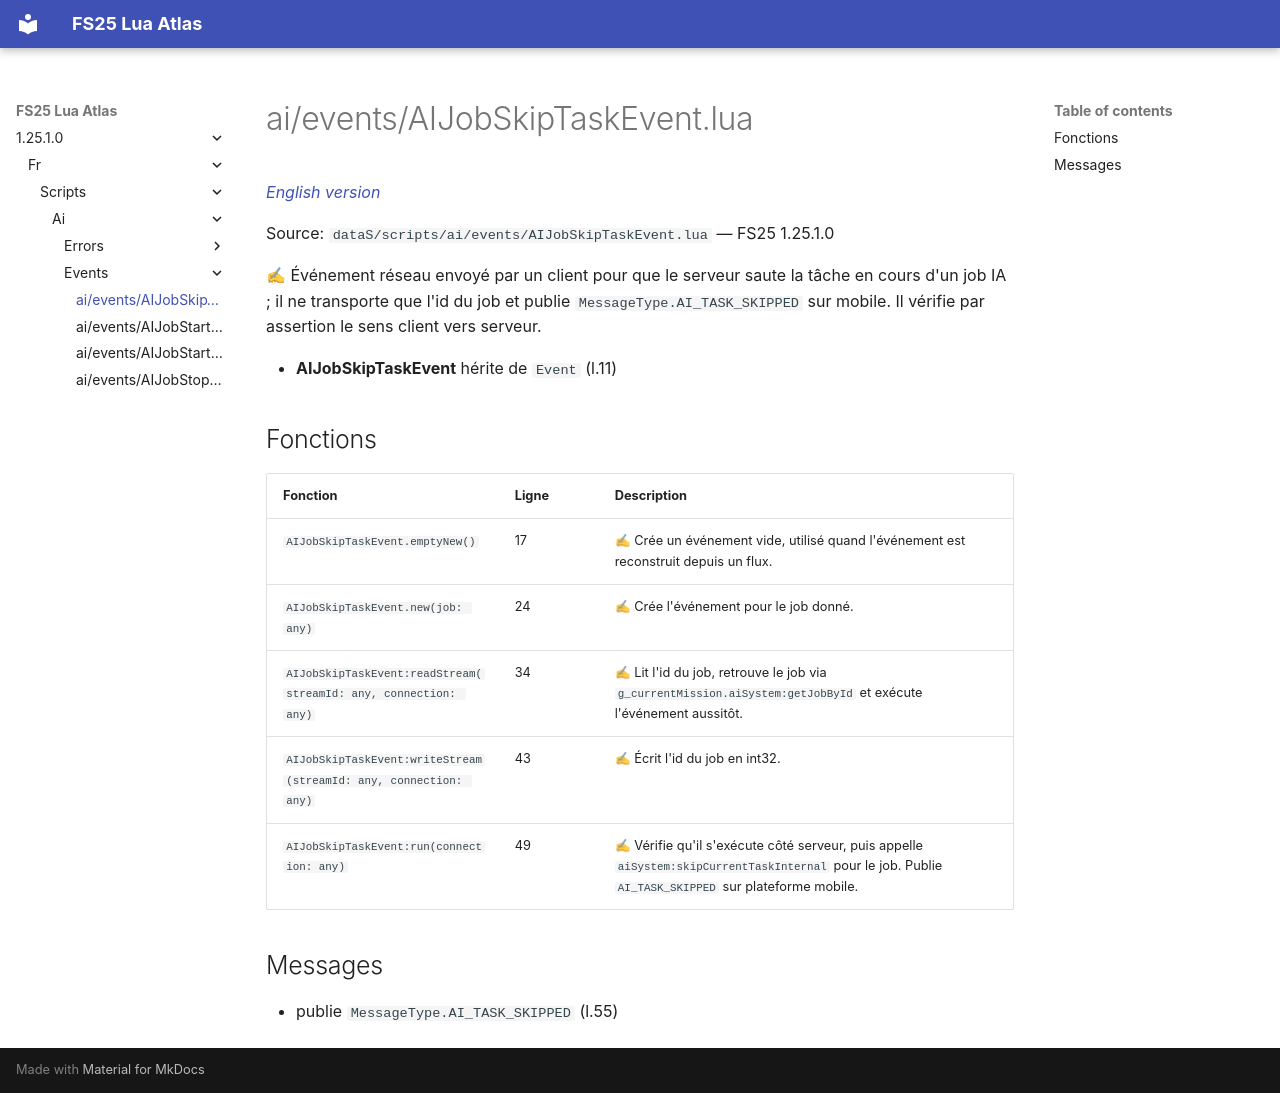

repository: Tim0219800/fs25-lua-atlas · page: 1.25.1.0/fr/scripts/ai/events/AIJobSkipTaskEvent.html · generator: mkdocs

# ai/events/AIJobSkipTaskEvent.lua

*[English version](../../../../scripts/ai/events/AIJobSkipTaskEvent.md)*

Source: `dataS/scripts/ai/events/AIJobSkipTaskEvent.lua` — FS25 1.25.1.0

✍ Événement réseau envoyé par un client pour que le serveur saute la tâche en cours d'un job IA ; il ne transporte que l'id du job et publie `MessageType.AI_TASK_SKIPPED` sur mobile. Il vérifie par assertion le sens client vers serveur.

- **AIJobSkipTaskEvent** hérite de `Event` (l.11)

## Fonctions

| Fonction | Ligne | Description |
|---|---|---|
| `AIJobSkipTaskEvent.emptyNew()` | 17 | ✍ Crée un événement vide, utilisé quand l'événement est reconstruit depuis un flux. |
| `AIJobSkipTaskEvent.new(job: any)` | 24 | ✍ Crée l'événement pour le job donné. |
| `AIJobSkipTaskEvent:readStream(streamId: any, connection: any)` | 34 | ✍ Lit l'id du job, retrouve le job via `g_currentMission.aiSystem:getJobById` et exécute l'événement aussitôt. |
| `AIJobSkipTaskEvent:writeStream(streamId: any, connection: any)` | 43 | ✍ Écrit l'id du job en int32. |
| `AIJobSkipTaskEvent:run(connection: any)` | 49 | ✍ Vérifie qu'il s'exécute côté serveur, puis appelle `aiSystem:skipCurrentTaskInternal` pour le job. Publie `AI_TASK_SKIPPED` sur plateforme mobile. |

## Messages

- publie `MessageType.AI_TASK_SKIPPED` (l.55)
